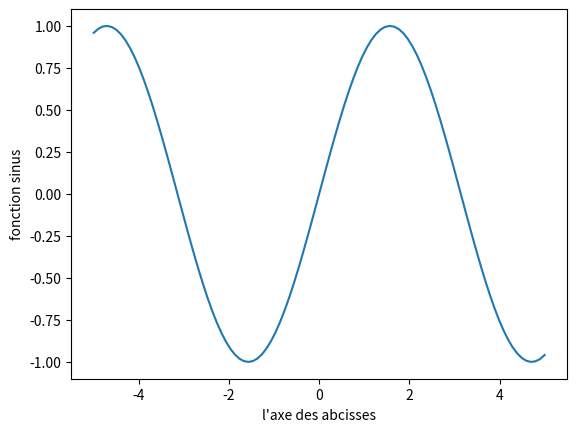

The matplotlib source for this figure:
import matplotlib.pyplot as plt
import numpy as np


x = np.linspace(-5, 5, 100)
plt.plot(x, np.sin(x))

plt.ylabel('fonction sinus')
plt.xlabel("l'axe des abcisses")
plt.show()

plt.savefig('sinus.png')
